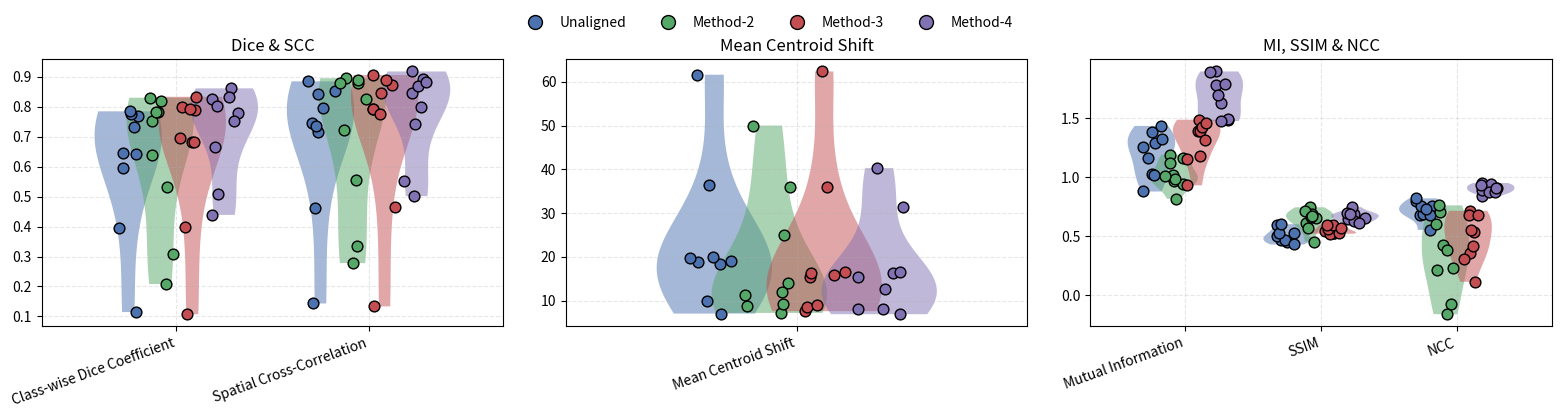

Source code (Python):
import numpy as np
import matplotlib.pyplot as plt

# ---------------------------------------------------------------------------
# 1.  ADD YOUR DATA HERE  (list of dicts per method)
# ---------------------------------------------------------------------------
records_unaligned = [  # Example for method 1
    {'Class-wise Dice Coefficient': 0.7706694788800533, 'Spatial Cross-Correlation': 0.8509856257687658,
     'Mean Centroid Shift': 18.74953803406123, 'Mutual Information': 1.3820463368508342, 'SSIM': 0.5248053157086725,
     'NCC': 0.795317801534296},
    {'Class-wise Dice Coefficient': 0.11463122456393122, 'Spatial Cross-Correlation': 0.14324634475338732,
     'Mean Centroid Shift': 61.60758265725576, 'Mutual Information': 0.8778307688456355, 'SSIM': 0.447884987338847,
     'NCC': 0.5520502375455478},
    {'Class-wise Dice Coefficient': 0.7767972169432995, 'Spatial Cross-Correlation': 0.8428419807050608,
     'Mean Centroid Shift': 9.970960611694322, 'Mutual Information': 1.287896825060816, 'SSIM': 0.4671519874211662,
     'NCC': 0.7550135772345167},
    {'Class-wise Dice Coefficient': 0.6421180695044131, 'Spatial Cross-Correlation': 0.744388183790651,
     'Mean Centroid Shift': 19.002098530295193, 'Mutual Information': 1.0253090512434362, 'SSIM': 0.49842117731288305,
     'NCC': 0.6805493669923863},
    {'Class-wise Dice Coefficient': 0.39622557647360745, 'Spatial Cross-Correlation': 0.46111385562852397,
     'Mean Centroid Shift': 36.51947251203146, 'Mutual Information': 1.017749394668657, 'SSIM': 0.46316997011472666,
     'NCC': 0.690357394474187},
    {'Class-wise Dice Coefficient': 0.7316147259630693, 'Spatial Cross-Correlation': 0.7966924944967634,
     'Mean Centroid Shift': 19.85088763943637, 'Mutual Information': 1.1599039029217497, 'SSIM': 0.42808179631461235,
     'NCC': 0.7570687648769131},
    {'Class-wise Dice Coefficient': 0.7847436979217163, 'Spatial Cross-Correlation': 0.8848197049890351, 'Mean Centroid Shift': 7.066182667905086, 'Mutual Information': 1.434284422993768, 'SSIM': 0.5937008014849005, 'NCC': 0.8194896499294927},
{'Class-wise Dice Coefficient': 0.5963123899756224, 'Spatial Cross-Correlation': 0.7157637564733832, 'Mean Centroid Shift': 18.3962622722477, 'Mutual Information': 1.2545409423185827, 'SSIM': 0.5279818800740347, 'NCC': 0.6814886026118167},
{'Class-wise Dice Coefficient': 0.6470452025802882, 'Spatial Cross-Correlation': 0.7363280589424893, 'Mean Centroid Shift': 20.019643890088382, 'Mutual Information': 1.3235882944455852, 'SSIM': 0.6004645471181943, 'NCC': 0.727987723631598}
]

records_method2 = [  # ← paste method-2 runs
    {'Class-wise Dice Coefficient': 0.7824620246941222, 'Spatial Cross-Correlation': 0.8807919382249251,
     'Mean Centroid Shift': 13.931910564863152, 'Mutual Information': 1.188362047467269, 'SSIM': 0.65641594,
     'NCC': 0.4269155},
    {'Class-wise Dice Coefficient': 0.20808948311143935, 'Spatial Cross-Correlation': 0.27810118825731855,
     'Mean Centroid Shift': 49.99093630370655, 'Mutual Information': 0.9631767131596618, 'SSIM': 0.45199883,
     'NCC': -0.16340454},
    {'Class-wise Dice Coefficient': 0.754082015663007, 'Spatial Cross-Correlation': 0.8265979355653961,
     'Mean Centroid Shift': 11.342567348364973, 'Mutual Information': 1.1586558430712035, 'SSIM': 0.60669285,
     'NCC': 0.7047028},
    {'Class-wise Dice Coefficient': 0.8208254286685619, 'Spatial Cross-Correlation': 0.8952868339011065,
     'Mean Centroid Shift': 7.2160061082719995, 'Mutual Information': 0.9453672113073317, 'SSIM': 0.74381113,
     'NCC': 0.76006925},
    {'Class-wise Dice Coefficient': 0.30962499435561497, 'Spatial Cross-Correlation': 0.3346076182231942,
     'Mean Centroid Shift': 35.90279783373902, 'Mutual Information': 0.816220715062844, 'SSIM': 0.5640429,
     'NCC': -0.07646794},
    {'Class-wise Dice Coefficient': 0.8300972377106082, 'Spatial Cross-Correlation': 0.8885980457847603,
     'Mean Centroid Shift': 8.762618324249996, 'Mutual Information': 1.0139748291672426, 'SSIM': 0.68627065,
     'NCC': 0.37944272},
    {'Class-wise Dice Coefficient': 0.7839487847238058, 'Spatial Cross-Correlation': 0.8799881335734634,
     'Mean Centroid Shift': 9.320081250603058, 'Mutual Information': 1.1196982628631424, 'SSIM': 0.71171093,
     'NCC': 0.60242075},
    {'Class-wise Dice Coefficient': 0.5312555819244257, 'Spatial Cross-Correlation': 0.5564028422879466,
     'Mean Centroid Shift': 24.95881248769815, 'Mutual Information': 0.9880174472873193, 'SSIM': 0.66407824,
     'NCC': 0.23007031},
    {'Class-wise Dice Coefficient': 0.6375776677297234, 'Spatial Cross-Correlation': 0.7234530678831332,
     'Mean Centroid Shift': 11.93194609609825, 'Mutual Information': 1.0096016171781983, 'SSIM': 0.66655993,
     'NCC': 0.21412154}
]

records_method3 = [  # ← paste method-3 runs
    {'Class-wise Dice Coefficient': 0.697097111416658, 'Spatial Cross-Correlation': 0.7933371425065637,
     'Mean Centroid Shift': 15.820941723896404, 'Mutual Information': 1.3949588394837455, 'SSIM': 0.5399693235934527,
     'NCC': 0.11126194776811377},
    {'Class-wise Dice Coefficient': 0.107468983294814, 'Spatial Cross-Correlation': 0.13361384079117225,
     'Mean Centroid Shift': 62.34542663284823, 'Mutual Information': 0.9302239554678611, 'SSIM': 0.5221562747798366,
     'NCC': 0.530169710812968},
    {'Class-wise Dice Coefficient': 0.7991034292391566, 'Spatial Cross-Correlation': 0.8729218878515125,
     'Mean Centroid Shift': 7.614881838057851, 'Mutual Information': 1.3873508045316925, 'SSIM': 0.5276221866474097,
     'NCC': 0.3564169010940287},
    {'Class-wise Dice Coefficient': 0.8332897860967121, 'Spatial Cross-Correlation': 0.9056254275368755,
     'Mean Centroid Shift': 8.515710983293044, 'Mutual Information': 1.1807563304901585, 'SSIM': 0.5199400110147847,
     'NCC': 0.3014979554594893},
    {'Class-wise Dice Coefficient': 0.39962336889172184, 'Spatial Cross-Correlation': 0.4659818202938088,
     'Mean Centroid Shift': 35.898453829427915, 'Mutual Information': 1.1563677175822473, 'SSIM': 0.5578553056151104,
     'NCC': 0.7138243000418218},
    {'Class-wise Dice Coefficient': 0.7890720336092862, 'Spatial Cross-Correlation': 0.8458426986426222,
     'Mean Centroid Shift': 16.665881255384527, 'Mutual Information': 1.3116357907830452, 'SSIM': 0.5225428004429241,
     'NCC': 0.4169805285079389},
    {'Class-wise Dice Coefficient': 0.7921356135318666, 'Spatial Cross-Correlation': 0.8894440276355416,
     'Mean Centroid Shift': 9.04116332779755, 'Mutual Information': 1.4868470925126633, 'SSIM': 0.5950849440565368,
     'NCC': 0.5494444582355821},
    {'Class-wise Dice Coefficient': 0.6807587058730987, 'Spatial Cross-Correlation': 0.7933128898829462,
     'Mean Centroid Shift': 15.307510442650072, 'Mutual Information': 1.4240206975608682, 'SSIM': 0.5698511903214923,
     'NCC': 0.6773519290711113},
    {'Class-wise Dice Coefficient': 0.6814013575794249, 'Spatial Cross-Correlation': 0.7751249916732605,
     'Mean Centroid Shift': 16.44096969809178, 'Mutual Information': 1.4581642897300284, 'SSIM': 0.5913246512185228,
     'NCC': 0.6797940123365019}
]

records_method4 = [  # ← paste method-4 runs
    {'Class-wise Dice Coefficient': 0.778548598938323, 'Spatial Cross-Correlation': 0.847257519660881,
     'Mean Centroid Shift': 15.37583379833727, 'Mutual Information': 1.8964008531765444, 'SSIM': 0.6875019,
     'NCC': 0.9499311},
    {'Class-wise Dice Coefficient': 0.43897513545087974, 'Spatial Cross-Correlation': 0.5015286911078461,
     'Mean Centroid Shift': 40.27381821336137, 'Mutual Information': 1.4830741154959526, 'SSIM': 0.65045774,
     'NCC': 0.8376941},
    {'Class-wise Dice Coefficient': 0.8614903192437655, 'Spatial Cross-Correlation': 0.917791115006162,
     'Mean Centroid Shift': 6.921284045839256, 'Mutual Information': 1.8938317051935716, 'SSIM': 0.67124414,
     'NCC': 0.9435308},
    {'Class-wise Dice Coefficient': 0.8329201810017324, 'Spatial Cross-Correlation': 0.8927792163616715,
     'Mean Centroid Shift': 8.06536475234555, 'Mutual Information': 1.4921405127491116, 'SSIM': 0.64439636,
     'NCC': 0.88875735},
    {'Class-wise Dice Coefficient': 0.5083283400799038, 'Spatial Cross-Correlation': 0.5519129369689248,
     'Mean Centroid Shift': 31.34751218719503, 'Mutual Information': 1.4753123555182128, 'SSIM': 0.6245076,
     'NCC': 0.872972},
    {'Class-wise Dice Coefficient': 0.8265907600179606, 'Spatial Cross-Correlation': 0.8704485543050262,
     'Mean Centroid Shift': 12.777310889847453, 'Mutual Information': 1.625196180692683, 'SSIM': 0.61052364,
     'NCC': 0.90897065},
    {'Class-wise Dice Coefficient': 0.8037419676527413, 'Spatial Cross-Correlation': 0.882981066479898,
     'Mean Centroid Shift': 8.001422411716812, 'Mutual Information': 1.7820796436154573, 'SSIM': 0.74472046,
     'NCC': 0.9327356},
    {'Class-wise Dice Coefficient': 0.6653928478884487, 'Spatial Cross-Correlation': 0.7416033908646291,
     'Mean Centroid Shift': 16.225295620788245, 'Mutual Information': 1.6934859057155904, 'SSIM': 0.6938059,
     'NCC': 0.87111276},
    {'Class-wise Dice Coefficient': 0.7519668953841185, 'Spatial Cross-Correlation': 0.8008013239373389,
     'Mean Centroid Shift': 16.47633025371601, 'Mutual Information': 1.7920108342426708, 'SSIM': 0.6875827,
     'NCC': 0.91063595}
]

# Put all methods into a list (only include the ones you have)
all_methods = [
    ("Unaligned",  records_unaligned),
    ("Method-2",   records_method2),
    ("Method-3",   records_method3),
    ("Method-4",   records_method4),
]

# ---------------------------------------------------------------------------
# 2.  PLOT SETTINGS
# ---------------------------------------------------------------------------
method_palette = {        # customise colours as you like
    "Unaligned": "#4C72B0",
    "Method-2" : "#55A868",
    "Method-3" : "#C44E52",
    "Method-4" : "#8172B3",
}
groups = [
    ["Class-wise Dice Coefficient", "Spatial Cross-Correlation"],  # subplot-1
    ["Mean Centroid Shift"],                                       # subplot-2
    ["Mutual Information", "SSIM", "NCC"]                          # subplot-3
]
titles = ["Dice & SCC", "Mean Centroid Shift", "MI, SSIM & NCC"]

# horizontal offsets so methods don't overlap (max 4 methods)
offsets = np.linspace(-0.25, 0.25, len(all_methods))

def draw_violin(ax, data, pos, color):
    """One violin at x-pos with alpha+points."""
    vp = ax.violinplot(data, positions=[pos], vert=True,
                       showmeans=False, showmedians=False, widths=0.35)
    for body in vp["bodies"]:
        body.set_facecolor(color)
        body.set_edgecolor("none")
        body.set_alpha(0.5)
    for part in ("cbars", "cmins", "cmaxes"):
        if part in vp: vp[part].set_alpha(0)
    jitter = (np.random.rand(len(data)) - 0.5) * 0.15
    ax.scatter(np.full_like(data, pos) + jitter, data,
               facecolor=color, edgecolor="black", s=60, zorder=3)

# ---------------------------------------------------------------------------
# 3.  BUILD THE FIGURE
# ---------------------------------------------------------------------------
fig, axes = plt.subplots(1, 3, figsize=(16, 4))

for ax, metric_group, title in zip(axes, groups, titles):
    for m_idx, (m_name, recs) in enumerate(all_methods):
        # Skip empty method slots
        if not recs:
            continue
        metric_vals = {k: np.array([r[k] for r in recs]) for k in recs[0]}
        for g_idx, metric in enumerate(metric_group):
            draw_violin(
                ax,
                metric_vals[metric],
                g_idx + offsets[m_idx],      # base position + method offset
                method_palette[m_name]
            )
    ax.set_xticks(range(len(metric_group)))
    ax.set_xticklabels(metric_group, rotation=20, ha="right")
    ax.set_xlim(-0.7, len(metric_group)-0.3)
    ax.set_title(title)
    ax.grid(True, linestyle="--", alpha=0.3)

# ----------------------  OPTIONAL LEGEND  ----------------------------------
handles = [plt.Line2D([0], [0], marker='o', linestyle='',
                      markersize=10, markerfacecolor=method_palette[n],
                      markeredgecolor='black') for n, _ in all_methods if _]
labels  = [n for n, _ in all_methods if _]
fig.legend(handles, labels, loc="upper center", ncol=len(labels),
           bbox_to_anchor=(0.5, 1.05), frameon=False)

plt.tight_layout()
plt.show()
